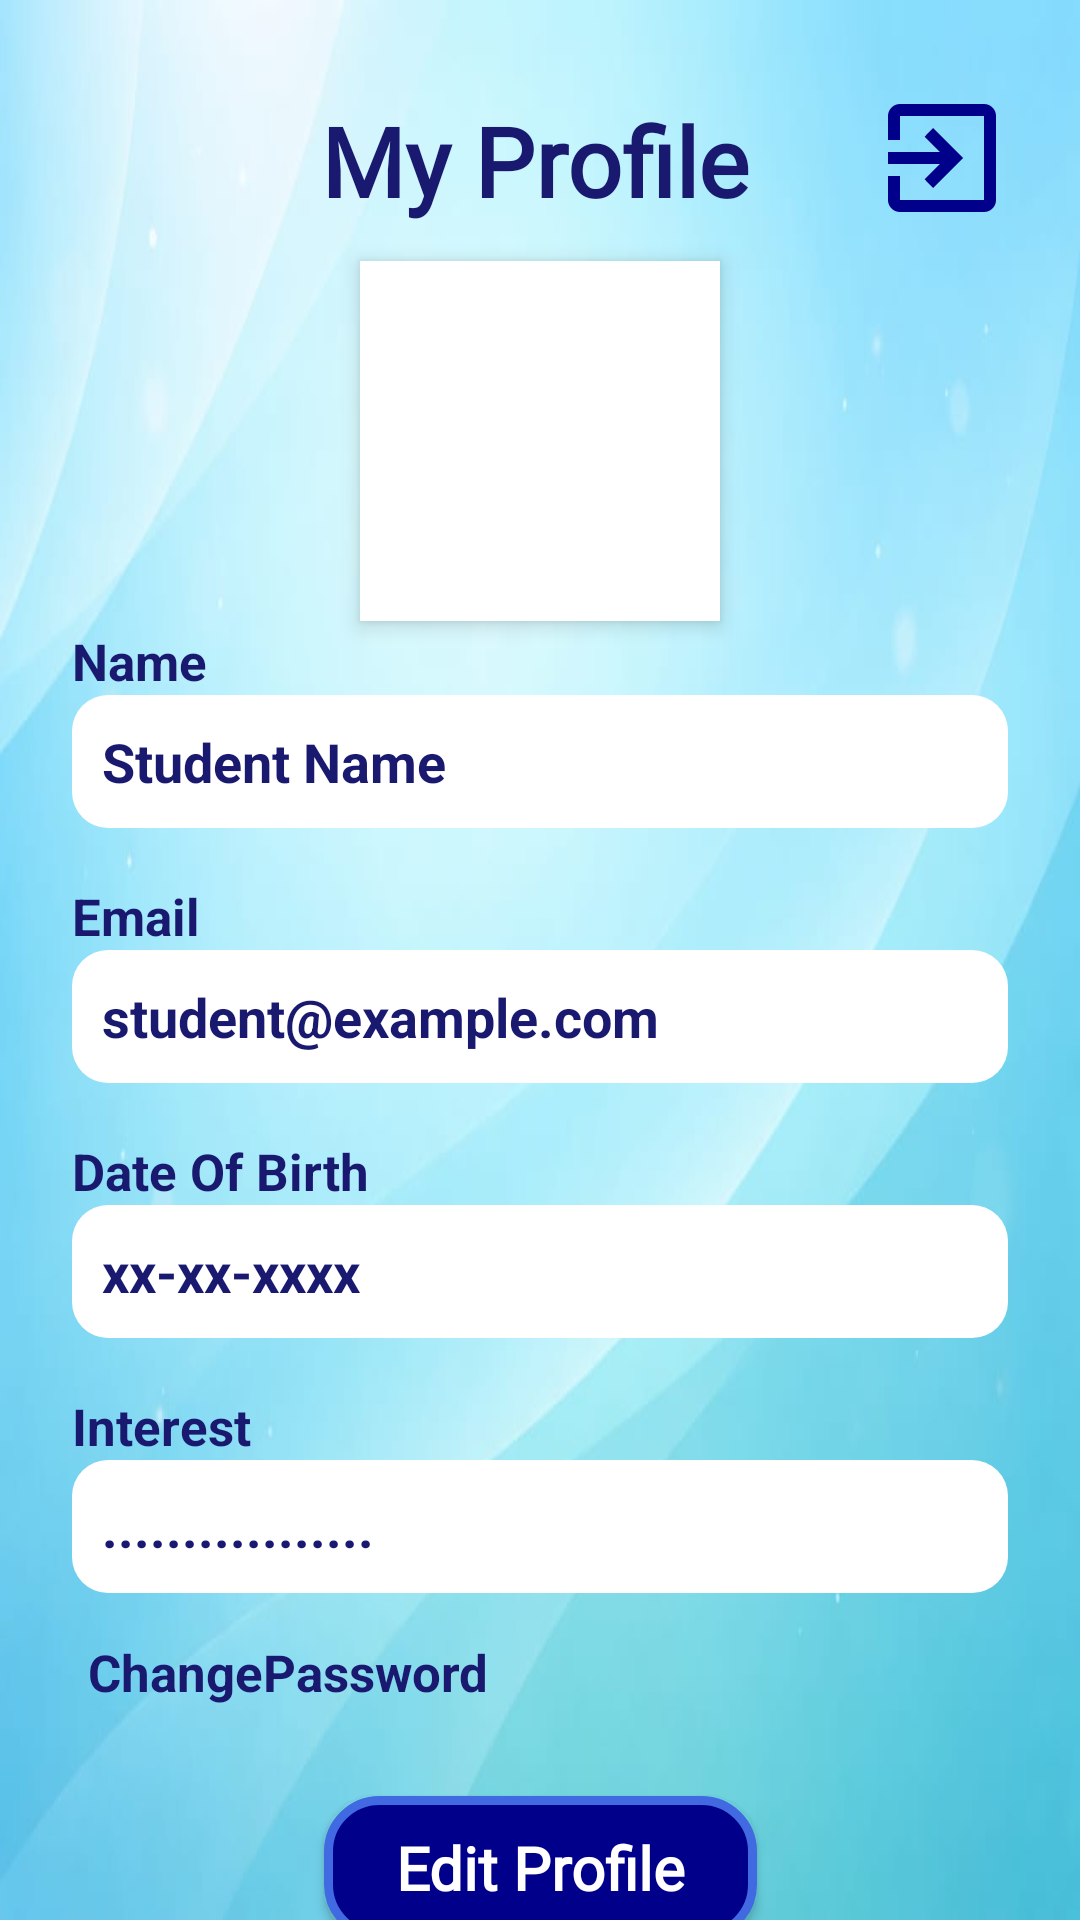

This screen was rendered from an Android layout file. Write that file and the resources it references.
<!-- AndroidManifest.xml: application theme Theme.ClassroomConnect -->
<!-- res/layout/activity_profile.xml -->
<?xml version="1.0" encoding="utf-8"?>
<androidx.constraintlayout.widget.ConstraintLayout
    xmlns:android="http://schemas.android.com/apk/res/android"
    xmlns:app="http://schemas.android.com/apk/res-auto"
    xmlns:tools="http://schemas.android.com/tools"
    android:id="@+id/main"
    android:layout_width="match_parent"
    android:layout_height="match_parent"
    android:background="@drawable/light_blue"
    tools:context=".ui.classroom.student.ProfileActivity">

    <TextView
        android:id="@+id/tvTitle"
        android:layout_width="wrap_content"
        android:layout_height="wrap_content"
        android:text="My Profile"
        android:textSize="32sp"
        android:textStyle="bold"
        android:textColor="#191970"
        android:fontFamily="@font/eagle_lake"
        android:padding="12dp"
        app:layout_constraintTop_toTopOf="parent"
        app:layout_constraintStart_toStartOf="parent"
        app:layout_constraintEnd_toStartOf="@id/btnLogout"
        android:layout_marginTop="20dp"
        android:layout_marginLeft="85dp"/>

    <ImageButton
        android:id="@+id/btnLogout"
        android:layout_width="70dp"
        android:layout_height="70dp"
        android:src="@drawable/logout_stu"
        android:background="@android:color/transparent"
        android:contentDescription="Edit Profile"
        app:layout_constraintStart_toEndOf="@id/tvTitle"
        app:layout_constraintEnd_toEndOf="parent"
        app:layout_constraintTop_toTopOf="@id/tvTitle"
        app:layout_constraintBottom_toBottomOf="@id/tvTitle"
        android:layout_marginStart="8dp"/>

    <ImageView
        android:id="@+id/imgProfile"
        android:layout_width="120dp"
        android:layout_height="120dp"
        android:background="@android:color/white"
        android:padding="16dp"
        android:elevation="4dp"
        app:layout_constraintTop_toBottomOf="@id/tvTitle"
        app:layout_constraintStart_toStartOf="parent"
        app:layout_constraintEnd_toEndOf="parent"
        android:layout_marginTop="0dp"/>

    <TextView
        android:id="@+id/tvNameLabel"
        android:layout_width="wrap_content"
        android:layout_height="wrap_content"
        android:text="Name"
        android:textStyle="bold"
        android:textSize="17sp"
        android:textColor="#191970"
        app:layout_constraintTop_toBottomOf="@id/imgProfile"
        app:layout_constraintStart_toStartOf="parent"
        android:layout_marginTop="2dp"
        android:layout_marginStart="24dp"/>

    <EditText
        android:id="@+id/tvName"
        android:layout_width="0dp"
        android:layout_height="wrap_content"
        android:text="Student Name"
        android:textSize="18sp"
        android:padding="10dp"
        android:background="@drawable/rounded_white"
        android:textColor="#191970"
        android:textStyle="bold"
        app:layout_constraintTop_toBottomOf="@id/tvNameLabel"
        app:layout_constraintStart_toStartOf="parent"
        app:layout_constraintEnd_toEndOf="parent"
        android:layout_marginHorizontal="24dp"/>

    <TextView
        android:id="@+id/tvEmailLabel"
        android:layout_width="wrap_content"
        android:layout_height="wrap_content"
        android:text="Email"
        android:textStyle="bold"
        android:textSize="17sp"
        android:textColor="#191970"
        app:layout_constraintTop_toBottomOf="@id/tvName"
        app:layout_constraintStart_toStartOf="parent"
        android:layout_marginTop="18dp"
        android:layout_marginStart="24dp"/>

    <EditText
        android:id="@+id/tvEmail"
        android:layout_width="0dp"
        android:layout_height="wrap_content"
        android:text="student@example.com"
        android:textSize="18sp"
        android:padding="10dp"
        android:background="@drawable/rounded_white"
        android:textColor="#191970"
        android:textStyle="bold"
        app:layout_constraintTop_toBottomOf="@id/tvEmailLabel"
        app:layout_constraintStart_toStartOf="parent"
        app:layout_constraintEnd_toEndOf="parent"
        android:layout_marginHorizontal="24dp"/>

    <TextView
        android:id="@+id/tvdobLabel"
        android:layout_width="wrap_content"
        android:layout_height="wrap_content"
        android:text="Date Of Birth"
        android:textStyle="bold"
        android:textSize="17sp"
        android:textColor="#191970"
        app:layout_constraintTop_toBottomOf="@id/tvEmail"
        app:layout_constraintStart_toStartOf="parent"
        android:layout_marginTop="18dp"
        android:layout_marginStart="24dp"/>

    <EditText
        android:id="@+id/tvdob"
        android:layout_width="0dp"
        android:layout_height="wrap_content"
        android:text="xx-xx-xxxx"
        android:textSize="18sp"
        android:padding="10dp"
        android:background="@drawable/rounded_white"
        android:textColor="#191970"
        android:textStyle="bold"
        app:layout_constraintTop_toBottomOf="@id/tvdobLabel"
        app:layout_constraintStart_toStartOf="parent"
        app:layout_constraintEnd_toEndOf="parent"
        android:layout_marginHorizontal="24dp"/>

    <TextView
        android:id="@+id/tvInterestlabel"
        android:layout_width="wrap_content"
        android:layout_height="wrap_content"
        android:text="Interest"
        android:textStyle="bold"
        android:textSize="17sp"
        android:textColor="#191970"
        app:layout_constraintTop_toBottomOf="@id/tvdob"
        app:layout_constraintStart_toStartOf="parent"
        android:layout_marginTop="18dp"
        android:layout_marginStart="24dp"/>

    <EditText
        android:id="@+id/tvInterest"
        android:layout_width="0dp"
        android:layout_height="wrap_content"
        android:text="................."
        android:textSize="18sp"
        android:padding="10dp"
        android:background="@drawable/rounded_white"
        android:textColor="#191970"
        android:textStyle="bold"
        app:layout_constraintTop_toBottomOf="@id/tvInterestlabel"
        app:layout_constraintStart_toStartOf="parent"
        app:layout_constraintEnd_toEndOf="parent"
        android:layout_marginHorizontal="24dp"/>



    <TextView
        android:id="@+id/tvChangePassword"
        android:layout_width="wrap_content"
        android:layout_height="wrap_content"
        android:text=" ChangePassword"
        android:textStyle="bold"
        android:textSize="17sp"
        android:textColor="#191970"
        app:layout_constraintTop_toBottomOf="@id/tvInterest"
        app:layout_constraintStart_toStartOf="parent"
        android:layout_marginTop="15dp"
        android:layout_marginStart="25dp" />

    <Button
        android:id="@+id/btnEditProfile"
        android:layout_width="wrap_content"
        android:layout_height="wrap_content"
        android:text="Edit Profile"
        android:textAllCaps="false"
        android:textSize="20sp"
        android:textStyle="bold"
        android:textColor="@color/white"
        android:fontFamily="@font/eagle_lake"
        android:paddingHorizontal="24dp"
        android:paddingVertical="10dp"
        android:background="@drawable/buttonbox_blue"
        app:backgroundTint="@null"
        app:rippleColor="@android:color/transparent"
        app:layout_constraintTop_toBottomOf="@id/tvChangePassword"
        app:layout_constraintStart_toStartOf="parent"
        app:layout_constraintEnd_toEndOf="parent"
        android:layout_marginTop="30dp"/>



</androidx.constraintlayout.widget.ConstraintLayout>
<!-- resources referenced by this layout -->
<resources>
  <!-- drawable buttonbox_blue (drawable) -->
  <shape xmlns:android="http://schemas.android.com/apk/res/android">
      <solid android:color="#00008B"/>
      <corners android:radius="17dp"/>
      <stroke
          android:width="3dp"
          android:color="#4169E1"/>
  </shape>
  <!-- drawable light_blue: jpeg bitmap (drawable, 20538 bytes) -->
  <!-- drawable logout_stu (drawable) -->
  <?xml version="1.0" encoding="utf-8"?>
  <vector xmlns:android="http://schemas.android.com/apk/res/android"
      android:width="50dp"
      android:height="50dp"
      android:viewportWidth="1000"
      android:viewportHeight="1000"
      android:autoMirrored="true">
      <path
          android:fillColor="#00008B"
          android:pathData="M200,840Q167,840 143.5,816.5Q120,793 120,760L120,600L200,600L200,760Q200,760 200,760Q200,760 200,760L760,760Q760,760 760,760Q760,760 760,760L760,200Q760,200 760,200Q760,200 760,200L200,200Q200,200 200,200Q200,200 200,200L200,360L120,360L120,200Q120,167 143.5,143.5Q167,120 200,120L760,120Q793,120 816.5,143.5Q840,167 840,200L840,760Q840,793 816.5,816.5Q793,840 760,840L200,840ZM420,680L364,622L466,520L120,520L120,440L466,440L364,338L420,280L620,480L420,680Z"/>
  </vector>
  <!-- drawable rounded_white (drawable) -->
  <?xml version="1.0" encoding="utf-8"?>
  
  <shape xmlns:android="http://schemas.android.com/apk/res/android">
      <solid android:color="#FFFFFF"/>
      <corners android:radius="12dp"/>
  </shape>
  <style name="Theme.ClassroomConnect" parent="Base.Theme.ClassroomConnect" />
  <style name="Base.Theme.ClassroomConnect" parent="Theme.Material3.DayNight.NoActionBar">
  
          
  
          
          <item name="materialButtonStyle">@style/NoTintButton</item>
  
      </style>
  <style name="NoTintButton" parent="Widget.Material3.Button">
  
          <item name="backgroundTint">@null</item>
          <item name="backgroundTintMode">src_in</item>
  
      </style>
  <!-- not gathered from this repository: default colours our renderer supplied (Android Studio template values) -->
  <color name="white">#FFFFFFFF</color>
</resources>
